Run: headless pygame with SDL's dummy video driver; simulated clock (each Clock.tick advances the game by its frame time, no real sleeping); random seed 0; keys injected as events and as key.get_pressed() state; no mouse input.
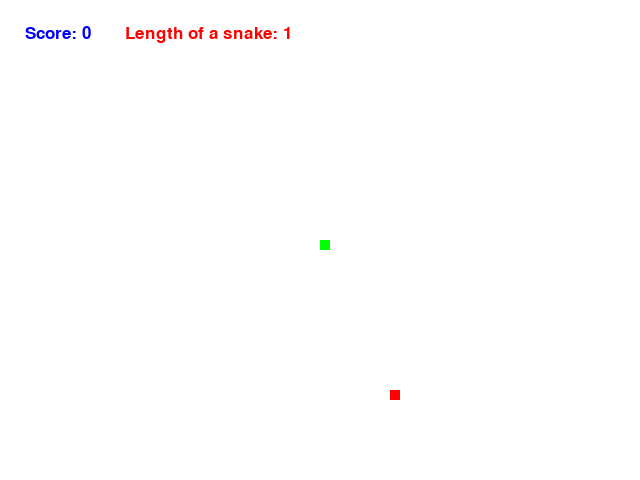
Frame 1 of 2 · flips 1–60 · no input
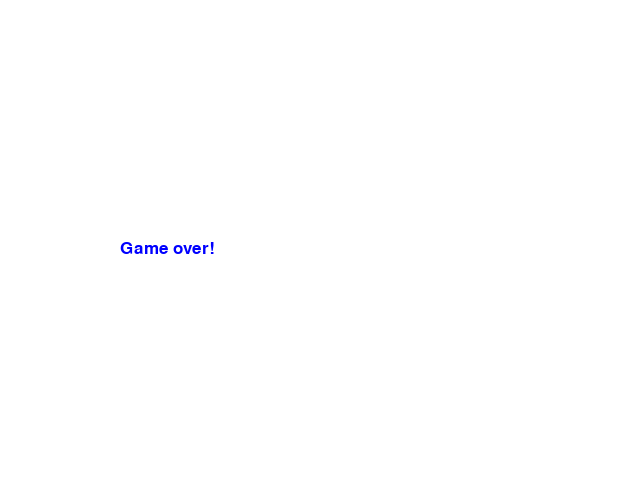
Frame 2 of 2 · flips 61–180 · tapped SPACE, RETURN · held RIGHT (→), D (game ended)

The pygame program that drew these frames:

import pygame
import time

import random
pygame.init()

white=(255,255,255)
black=(0,0,0)
red=(255,0,0)
green=(0,255,0)
blue=(0,0,255)

height=480
width=640

box=10
screen = pygame.display.set_mode((width,height))

pygame.display.set_caption('Snake')

lead_x=width/2
lead_y=height/2

lead_x_change=0
lead_y_change=0

randx=round(random.randrange(0,width-box)/10.0)*10.0
randy=round(random.randrange(0,height-box)/10.0)*10.0

snakeList=[]
snakeLength=1
clock=pygame.time.Clock()
score=0
font=pygame.font.SysFont(None,25)
font1=pygame.font.SysFont(None,25)
def text_msg(msg,color):
    text=font.render(msg,True,color)
    screen.blit(text,[width/2-200,height/2])

def text_score(score,color):
    text=font1.render('Score: '+str(score),True,color)
    screen.blit(text,[25,25])
    
def text_length(l,color):
    length=font1.render('Length of a snake: '+str(l),True,color)
    screen.blit(length,[125,25])

def snake(box,snakelist):
    for xny in snakelist:
        pygame.draw.rect(screen,green,[xny[0],xny[1],box,box])

start=time.time()
check=0
print (start)

while True:
    
    for event in pygame.event.get():
        #print(event)
        if event.type==pygame.QUIT:
            pygame.quit()
            
        if event.type==pygame.KEYDOWN:
            if event.key==pygame.K_LEFT:
                lead_x_change=-10
                lead_y_change=0
            if event.key==pygame.K_RIGHT:
                lead_x_change=10
                lead_y_change=0
            if event.key==pygame.K_UP:
                lead_y_change=-10
                lead_x_change=0
            if event.key==pygame.K_DOWN:
                lead_y_change=10
                lead_x_change=0
        if event.type==pygame.KEYUP:
            if event.key==pygame.K_LEFT or event.key==pygame.K_RIGHT:
                lead_x_change=0

        
            if event.key==pygame.K_UP or event.key==pygame.K_DOWN:
                lead_y_change=0
        
    lead_x += lead_x_change
    lead_y += lead_y_change
    #print (lead_x)

    if snakeLength<=0:
        text_msg('You lose, loss all segement of the snake.',red)
        pygame.display.update()
        time.sleep(2)
        screen.fill(white)
        text_msg('Game over!',blue)
        pygame.display.update()
        time.sleep(5)    
        pygame.quit()
        quit()
    if lead_y>height-box or lead_x<0 or lead_y<0 or lead_x>width-box:
        text_msg('You lose, go outside you fool',red)
        pygame.display.update()
        time.sleep(2)
        screen.fill(white)
        text_msg('Game over!',blue)
        pygame.display.update()
        time.sleep(5)    
        pygame.quit()
        quit()
    
    screen.fill(white)
    pygame.draw.rect(screen,red,[randx,randy,box,box])
    #pygame.draw.rect(screen,green,[lead_x,lead_y,box,box])
    
    snakeHead=[]
    snakeHead.append(lead_x)
    snakeHead.append(lead_y)
    snakeList.append(snakeHead)
    if len(snakeList)>snakeLength:
        del snakeList[0]
    #print (snakeList,snakeHead)
    
    stop=time.time()
    print(stop-start)
    if (stop-start)>10:
        start=time.time()
        if score>0:
            snakeList.pop()
        snakeLength-=1
    if snakeLength==10:
        text_msg('You win !',red)
        pygame.display.update()
        time.sleep(2)
        screen.fill(white)
        text_msg('Game over!',blue)
        pygame.display.update()
        time.sleep(5)    
        pygame.quit()
        quit()
    print(snakeLength,snakeList)
        
        
        
        
    snake(box,snakeList)
    text_score(score,blue)
    text_length(snakeLength,red)
    if lead_x==randx and lead_y==randy:
        print ('collision')
        randx=round(random.randrange(0,width-box)/10.0)*10.0
        randy=round(random.randrange(0,height-box)/10.0)*10.0
        snakeLength+=1
        score+=1
        
    
    pygame.display.update()
    clock.tick(15)
    
